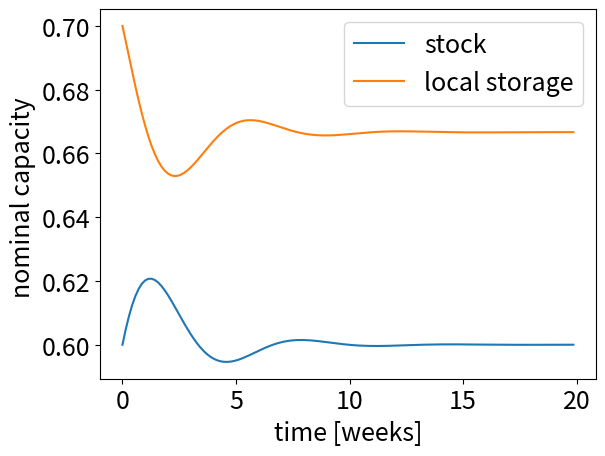

The matplotlib source for this figure:
# -*- coding: utf-8 -*-
"""
Simulation of a panic buying cycle. 
[redacted]
"""

#import plotting and numeric tools
import math
import numpy as np
import matplotlib
import matplotlib.pyplot as plt

#Time units and vectors ======================================================
day = 1.0 # per definition
week = 7*day 
duration = 20*week # timespan of simulation
time = np.arange(0.0, duration, day) # time vector
n = time.shape[0] #number of resulting simulation steps

#Parameters of the simulation ================================================
S_cap = 1 #capacity of stock in store. Is 1 per defintion


#seting up time series for time-variant variables ============================
S = np.zeros(n) #stock in supermarket
L = np.zeros(n) #local storage at homes
U = np.zeros(n) #daily usage of good
W = np.zeros(n) #wanted level of local storage
C = np.zeros(n) #daily consumption
D = np.zeros(n) #daily demand

#Set initial conditions ======================================================
S[0] = 0.6 #60% stocked
L[0] = 0.7 #slightly higher local storage


#perform integration over time ===============================================
for t in range(n-1):
        
    U[t] = 0.4/week #default usage rate
    #uncomment next line for panic inducing stimulus
    #U[t] = 0.4/week if t < 2.5*7 or t > 3.0*7 else 0.6/week
      
    W[t] = (S_cap/S[t])*U[t]*week
    D[t] = max(0.0,(W[t]-L[t])/week+U[t])
    C[t] = min(S[t],D[t])
            
    S[t+1] = S[t] - day*C[t] + day*(S_cap-S[t])/week 
    L[t+1] = L[t] + day*C[t] - day*U[t]

    
#plot simulation results over time ===========================================
matplotlib.rcParams.update({'font.size': 18})
fig, ax = plt.subplots()
ax.plot(time/week, S)
ax.plot(time/week, L)
ax.legend(['stock' ,'local storage'])
ax.set(xlabel='time [weeks]', ylabel='nominal capacity ')
plt.show()


#plot trajectory in state-space and vector field =============================
#fig, ax = plt.subplots()
#ax.plot(L,S)
#Sg,Lg = np.meshgrid(np.linspace(0.05,1,25),
#                    np.linspace(0.05,max(1.5,max(L*1.1)),35))
#U = U[0]
#Wg = (S_cap/Sg)*U*week
#Cg = np.clip((Wg-Lg)/week+U,a_min = 0, a_max = Sg)
#dS = -day*Cg + day*(S_cap-Sg)/week
#dL = -day*U + day*Cg
#ax.quiver(Lg,Sg,dL,dS)
#ax.grid()
#ax.set(xlabel='local storage', ylabel='stock')
#plt.show()


